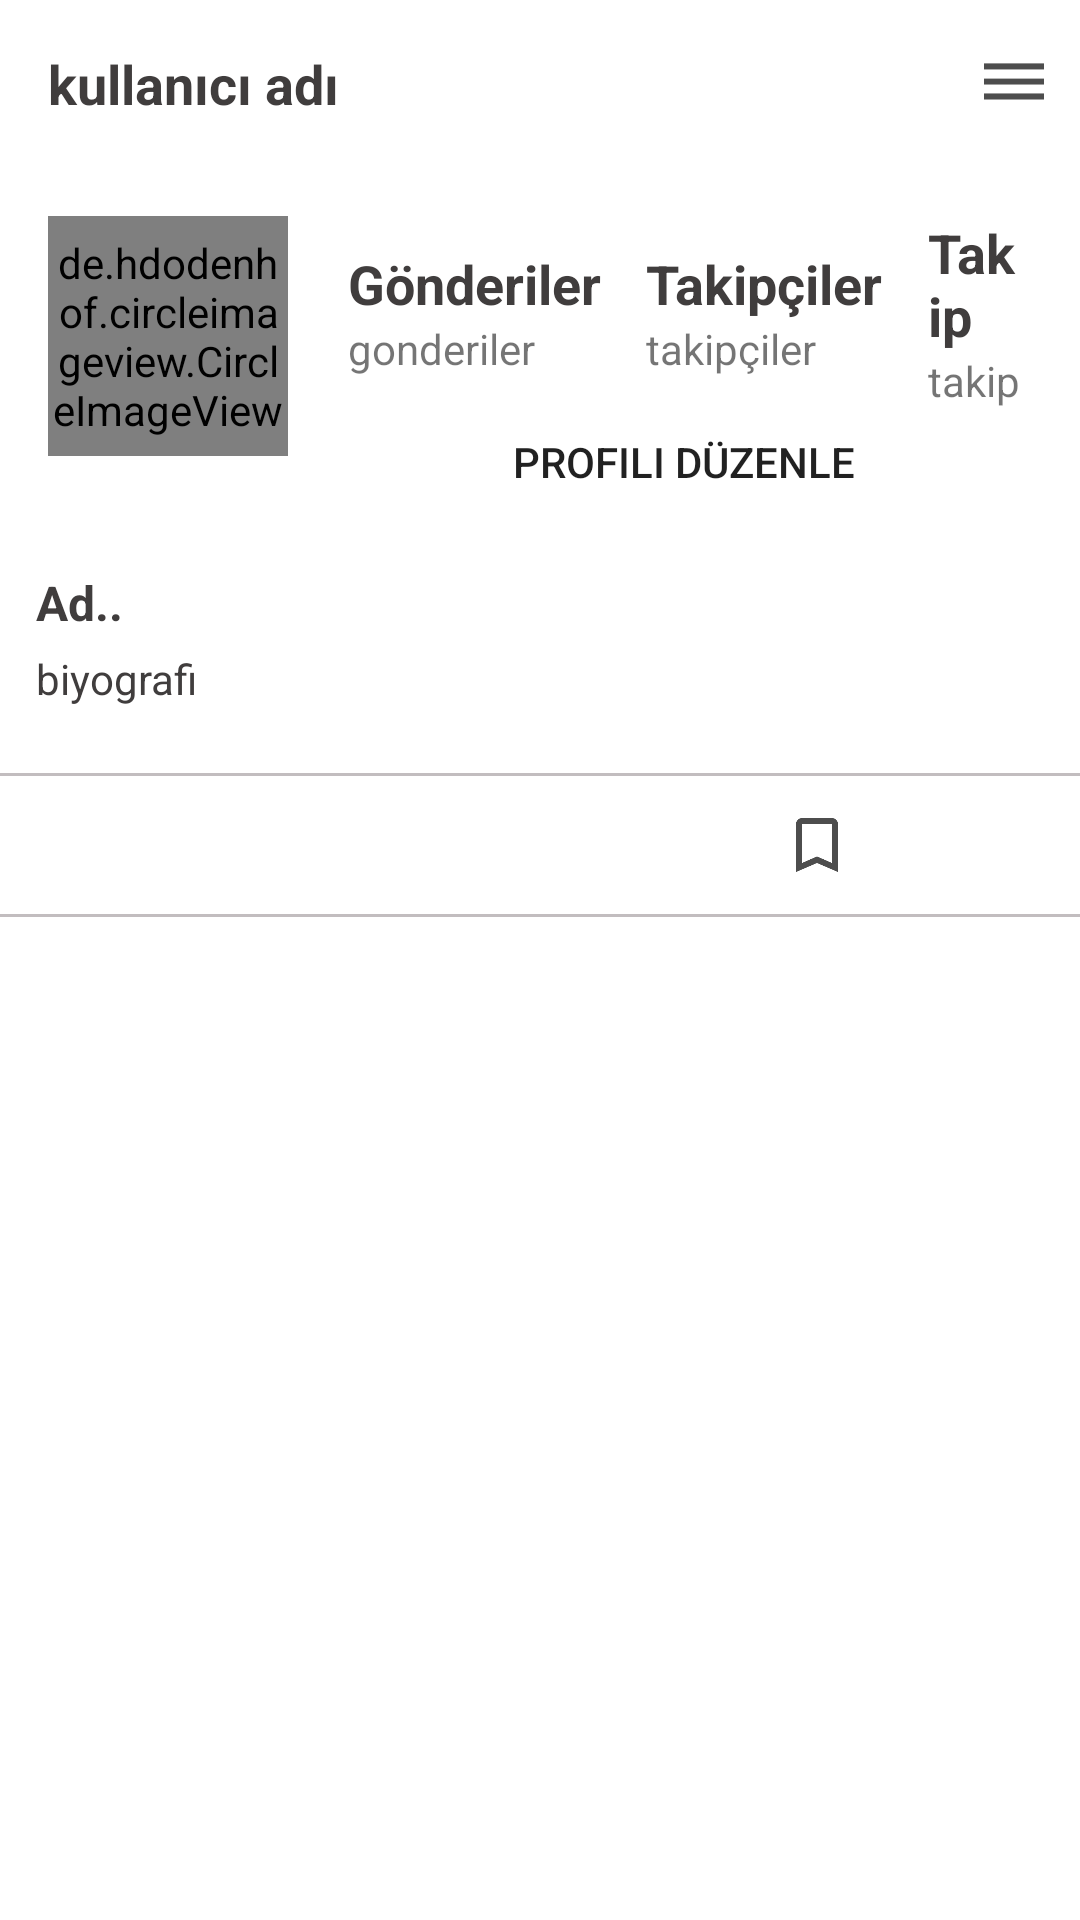

Produce the Android XML layout that renders to this screen, including the resource entries it uses.
<!-- AndroidManifest.xml: application theme AppTheme -->
<!-- res/layout/fragment_profil.xml -->
<?xml version="1.0" encoding="utf-8"?>
<RelativeLayout
    xmlns:android="http://schemas.android.com/apk/res/android"
    xmlns:tools="http://schemas.android.com/tools"
    android:layout_width="match_parent"
    android:layout_height="match_parent"
    tools:context=".cerceve.ProfilFragment">
    <com.google.android.material.appbar.AppBarLayout
        android:id="@+id/bar_profilCerceve"
        android:background="?android:attr/windowBackground"
        android:layout_width="match_parent"
        android:layout_height="wrap_content">
        <androidx.appcompat.widget.Toolbar
            android:id="@+id/toolbar_profilCerceve"
            android:background="?android:attr/windowBackground"
            android:layout_width="match_parent"
            android:layout_height="wrap_content">
            <RelativeLayout
                android:layout_width="match_parent"
                android:layout_height="wrap_content">
                <TextView
                    android:id="@+id/txt_kullaniciadi_profilCerceve"
                    android:text="kullanıcı adı"
                    android:textColor="@color/colorPrimaryDark"
                    android:textSize="18sp"
                    android:maxLines="1"
                    android:textStyle="bold"
                    android:layout_width="wrap_content"
                    android:layout_height="wrap_content"/>
                <ImageView
                    android:id="@+id/resimSecenekler_profilCercevesi"
                    android:src="@drawable/ic_secenekler"
                    android:layout_width="wrap_content"
                    android:layout_height="wrap_content"
                    android:layout_alignParentEnd="true"
                    android:layout_marginEnd="10dp"/>
            </RelativeLayout>
            
        </androidx.appcompat.widget.Toolbar>

    </com.google.android.material.appbar.AppBarLayout>

        <ScrollView
            android:layout_below="@+id/bar_profilCerceve"
            android:layout_width="match_parent"
            android:layout_height="wrap_content">
            <LinearLayout
                android:layout_width="match_parent"
                android:layout_height="wrap_content"
                android:orientation="vertical">
                <LinearLayout
                    android:id="@+id/ust_bar"
                    android:layout_width="match_parent"
                    android:layout_height="wrap_content"
                    android:orientation="horizontal"
                    android:padding="16dp">
                    <de.hdodenhof.circleimageview.CircleImageView
                        android:id="@+id/profil_resmi_profilCercevesi"
                        android:src="@mipmap/ic_launcher"
                        android:layout_width="80dp"
                        android:layout_height="80dp"/>
                    <LinearLayout
                        android:layout_width="match_parent"
                        android:layout_height="90dp"
                        android:orientation="vertical"
                        android:paddingLeft="20dp"
                        android:paddingRight="4dp">
                        <LinearLayout
                            android:layout_width="match_parent"
                            android:layout_height="wrap_content"
                            android:gravity="center"
                            android:orientation="horizontal">
                            <LinearLayout
                                android:layout_width="wrap_content"
                                android:layout_height="wrap_content"
                                android:orientation="vertical">
                                <TextView
                                    android:id="@+id/txt_gonderiler_profilCercevesi"
                                    android:text="Gönderiler"
                                    android:textSize="18sp"
                                    android:textStyle="bold"
                                    android:textColor="@color/colorPrimaryDark"
                                    android:layout_gravity="center"
                                    android:layout_width="wrap_content"
                                    android:layout_height="wrap_content"/>
                                <TextView
                                    android:text="gonderiler"
                                    android:layout_width="wrap_content"
                                    android:layout_height="wrap_content"/>

                            </LinearLayout>
                            <LinearLayout
                                android:layout_marginLeft="15dp"
                                android:layout_width="wrap_content"
                                android:layout_height="wrap_content"
                                android:orientation="vertical">
                                <TextView
                                    android:id="@+id/txt_takipciler_profilCercevesi"
                                    android:text="Takipçiler"
                                    android:textSize="18sp"
                                    android:textStyle="bold"
                                    android:textColor="@color/colorPrimaryDark"
                                    android:layout_gravity="center"
                                    android:layout_width="wrap_content"
                                    android:layout_height="wrap_content"/>
                                <TextView
                                    android:text="takipçiler"
                                    android:layout_width="wrap_content"
                                    android:layout_height="wrap_content"/>

                            </LinearLayout>
                            <LinearLayout
                                android:layout_marginLeft="15dp"
                                android:layout_width="wrap_content"
                                android:layout_height="wrap_content"
                                android:orientation="vertical">
                                <TextView
                                    android:id="@+id/txt_takipcEdilenler_profilCercevesi"
                                    android:text="Takip"
                                    android:textSize="18sp"
                                    android:textStyle="bold"
                                    android:textColor="@color/colorPrimaryDark"
                                    android:layout_gravity="center"
                                    android:layout_width="wrap_content"
                                    android:layout_height="wrap_content"/>
                                <TextView
                                    android:text="takip"
                                    android:layout_width="wrap_content"
                                    android:layout_height="wrap_content"/>

                            </LinearLayout>
                        </LinearLayout>

                        <Button
                            android:id="@+id/btn_profiliDuzenle_profilCecevesi"
                            android:layout_marginTop="8dp"
                            android:background="@drawable/button_arkaplan"
                            android:text="Profili Düzenle"
                            android:layout_width="match_parent"
                            android:layout_height="wrap_content"/>

                    </LinearLayout>
                </LinearLayout>
                <LinearLayout
                    android:id="@+id/orta_bar"
                    android:padding="12dp"
                    android:orientation="vertical"
                    android:layout_width="match_parent"
                    android:layout_height="wrap_content">
                    <TextView
                        android:id="@+id/txt_ad_profilCercevesi"
                        android:text="Ad.."
                        android:textSize="16sp"
                        android:textStyle="bold"
                        android:textColor="@color/colorPrimaryDark"
                        android:layout_width="wrap_content"
                        android:layout_height="wrap_content"/>
                    <TextView
                        android:id="@+id/txt_bio_profilCercevesi"
                        android:text="biyografi"
                        android:maxLines="5"
                        android:layout_marginTop="5dp"
                        android:textColor="@color/colorPrimaryDark"
                        android:layout_width="wrap_content"
                        android:layout_height="wrap_content" />
                </LinearLayout>
                <LinearLayout
                    android:id="@+id/son_bar"
                    android:layout_marginTop="10dp"
                    android:layout_marginLeft="-5dp"
                    android:layout_marginRight="-5dp"
                    android:background="@drawable/button_siyah"
                    android:layout_width="match_parent"
                    android:layout_height="wrap_content"
                    android:orientation="horizontal">
                    <ImageButton
                        android:id="@+id/imagebtn_fotograflarim_profilCercevesi"
                        android:src="@drawable/ic_izgara"
                        style="?android:attr/buttonBarButtonStyle"
                        android:layout_width="0dp"
                        android:layout_height="wrap_content"
                        android:layout_weight="1"/>
                    <ImageButton
                        android:id="@+id/imagebtn_kaydedilenFotograflarim_profilCercevesi"
                        android:src="@drawable/ic_kaydet"
                        style="?android:attr/buttonBarButtonStyle"
                        android:layout_width="0dp"
                        android:layout_height="wrap_content"
                        android:layout_weight="1"/>
                </LinearLayout>
                <androidx.recyclerview.widget.RecyclerView
                    android:id="@+id/recyler_view_profilCercevesi"
                    android:layout_width="match_parent"
                    android:layout_height="wrap_content"/>
                <androidx.recyclerview.widget.RecyclerView
                    android:id="@+id/recyler_view_kaydet_profilCercevesi"
                    android:visibility="gone"
                    android:layout_width="match_parent"
                    android:layout_height="wrap_content"/>
            </LinearLayout>

        </ScrollView>
</RelativeLayout>
<!-- resources referenced by this layout -->
<resources>
  <color name="colorPrimaryDark">#403d3d</color>
  <!-- drawable button_siyah (drawable) -->
  <?xml version="1.0" encoding="utf-8"?>
  <shape xmlns:android="http://schemas.android.com/apk/res/android"
      android:shape="rectangle">
      <stroke
          android:width="1dp"
          android:color="@color/colorAccent"
          />
  
      <corners android:radius="3dp"/>
  
  
  </shape>
  <!-- drawable ic_kaydet: png bitmap (drawable-hdpi, 392 bytes) -->
  <!-- drawable ic_secenekler: png bitmap (drawable-hdpi, 174 bytes) -->
  <color name="colorAccent">#c2bdbf</color>
</resources>
